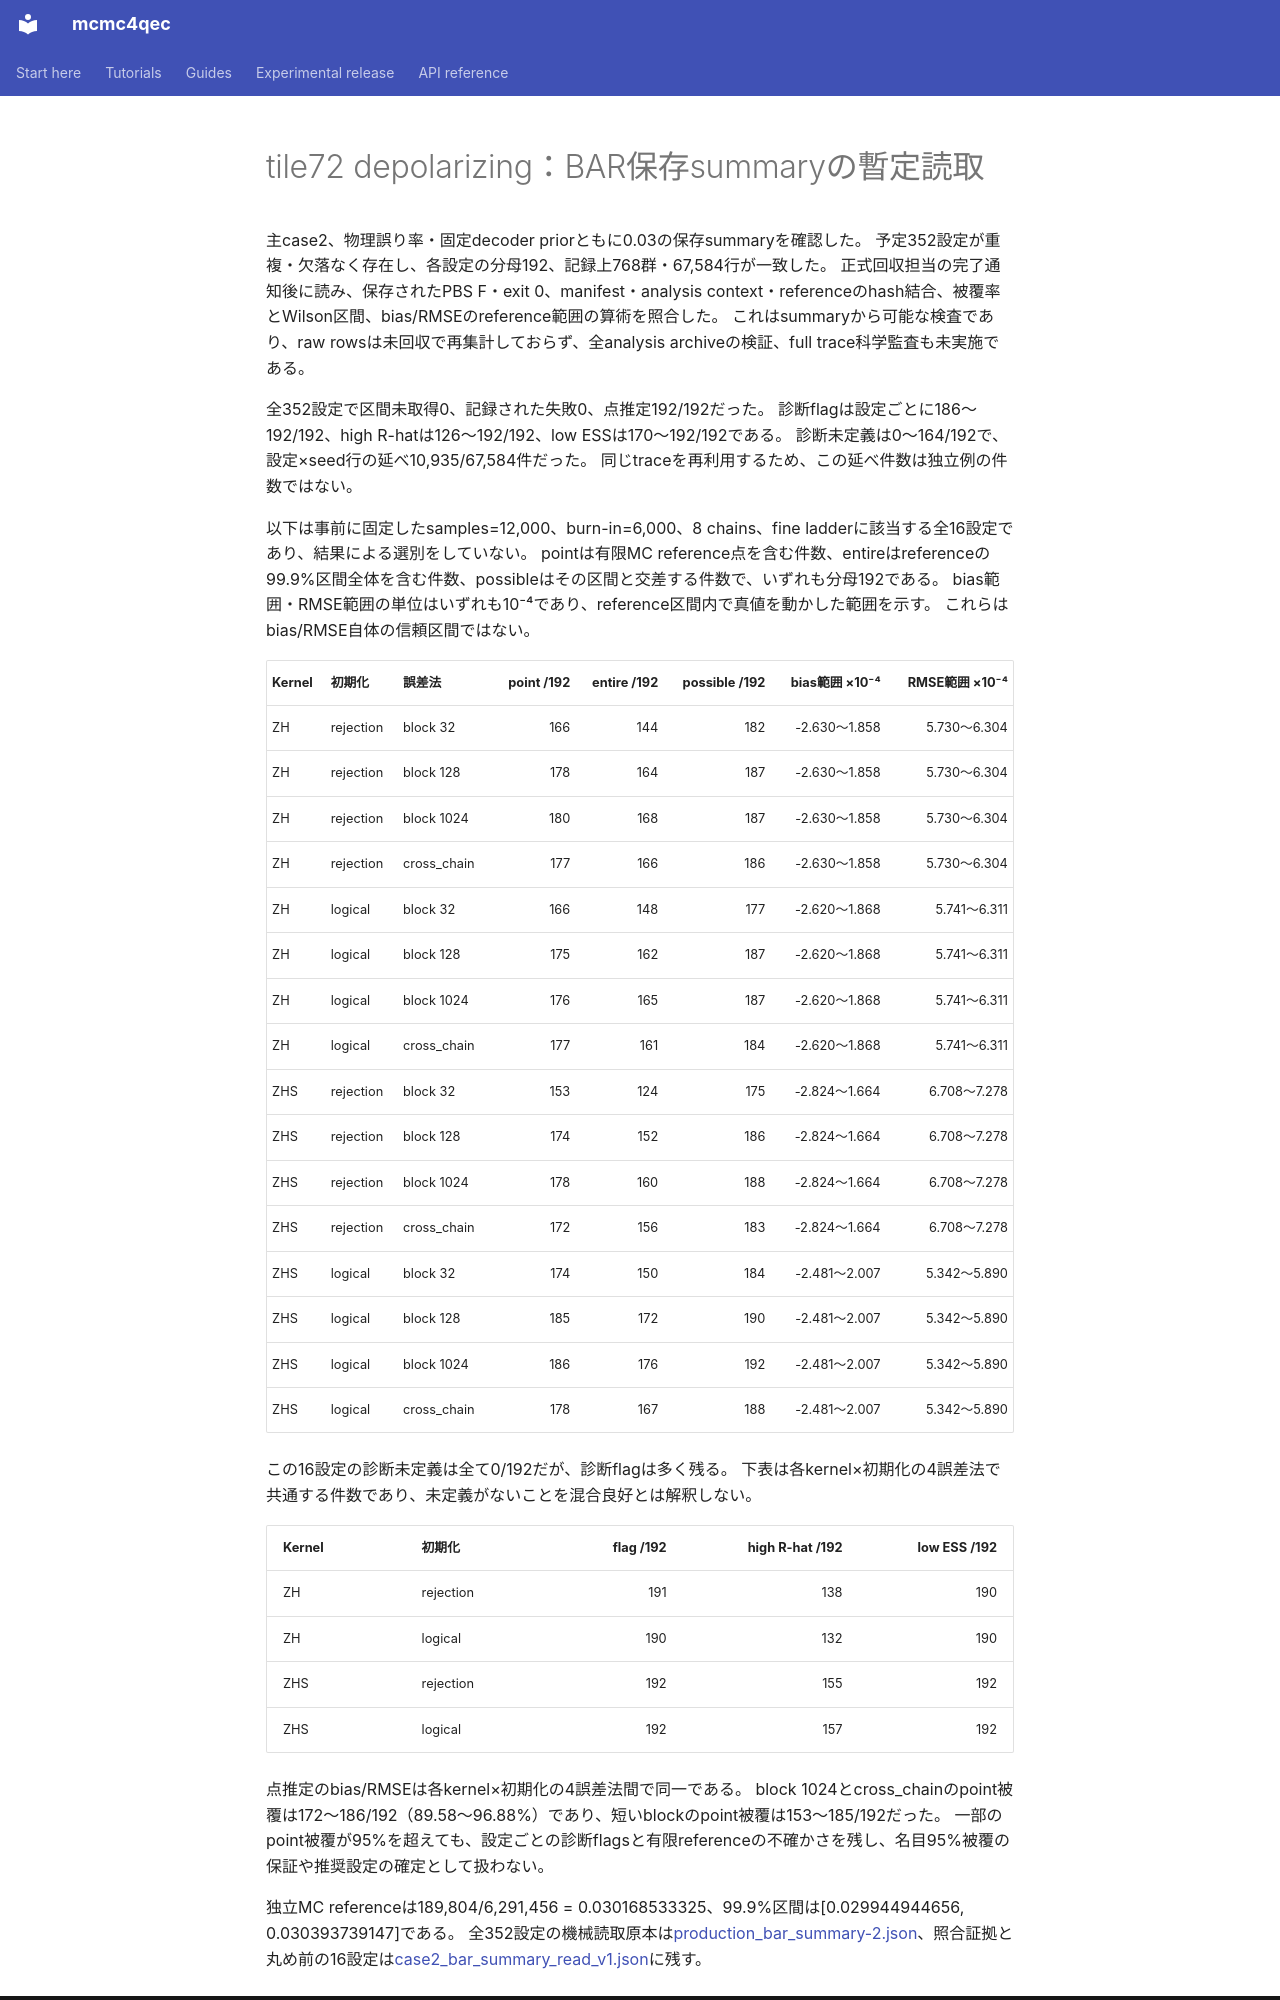

repository: junichiharuna/mcmc4qec · page: wp/data_tile_validation_2026-10-17/case2_bar_summary_read_v1_ja/index.html · generator: mkdocs

# tile72 depolarizing：BAR保存summaryの暫定読取

主case2、物理誤り率・固定decoder priorともに0.03の保存summaryを確認した。
予定352設定が重複・欠落なく存在し、各設定の分母192、記録上768群・67,584行が一致した。
正式回収担当の完了通知後に読み、保存されたPBS F・exit 0、manifest・analysis context・referenceのhash結合、被覆率とWilson区間、bias/RMSEのreference範囲の算術を照合した。
これはsummaryから可能な検査であり、raw rowsは未回収で再集計しておらず、全analysis archiveの検証、full trace科学監査も未実施である。

全352設定で区間未取得0、記録された失敗0、点推定192/192だった。
診断flagは設定ごとに186〜192/192、high R-hatは126〜192/192、low ESSは170〜192/192である。
診断未定義は0〜164/192で、設定×seed行の延べ10,935/67,584件だった。
同じtraceを再利用するため、この延べ件数は独立例の件数ではない。

以下は事前に固定したsamples=12,000、burn-in=6,000、8 chains、fine ladderに該当する全16設定であり、結果による選別をしていない。
pointは有限MC reference点を含む件数、entireはreferenceの99.9%区間全体を含む件数、possibleはその区間と交差する件数で、いずれも分母192である。
bias範囲・RMSE範囲の単位はいずれも10⁻⁴であり、reference区間内で真値を動かした範囲を示す。
これらはbias/RMSE自体の信頼区間ではない。

| Kernel | 初期化 | 誤差法 | point /192 | entire /192 | possible /192 | bias範囲 ×10⁻⁴ | RMSE範囲 ×10⁻⁴ |
|---|---|---|---:|---:|---:|---:|---:|
| ZH | rejection | block 32 | 166 | 144 | 182 | -2.630〜1.858 | 5.730〜6.304 |
| ZH | rejection | block 128 | 178 | 164 | 187 | -2.630〜1.858 | 5.730〜6.304 |
| ZH | rejection | block 1024 | 180 | 168 | 187 | -2.630〜1.858 | 5.730〜6.304 |
| ZH | rejection | cross_chain | 177 | 166 | 186 | -2.630〜1.858 | 5.730〜6.304 |
| ZH | logical | block 32 | 166 | 148 | 177 | -2.620〜1.868 | 5.741〜6.311 |
| ZH | logical | block 128 | 175 | 162 | 187 | -2.620〜1.868 | 5.741〜6.311 |
| ZH | logical | block 1024 | 176 | 165 | 187 | -2.620〜1.868 | 5.741〜6.311 |
| ZH | logical | cross_chain | 177 | 161 | 184 | -2.620〜1.868 | 5.741〜6.311 |
| ZHS | rejection | block 32 | 153 | 124 | 175 | -2.824〜1.664 | 6.708〜7.278 |
| ZHS | rejection | block 128 | 174 | 152 | 186 | -2.824〜1.664 | 6.708〜7.278 |
| ZHS | rejection | block 1024 | 178 | 160 | 188 | -2.824〜1.664 | 6.708〜7.278 |
| ZHS | rejection | cross_chain | 172 | 156 | 183 | -2.824〜1.664 | 6.708〜7.278 |
| ZHS | logical | block 32 | 174 | 150 | 184 | -2.481〜2.007 | 5.342〜5.890 |
| ZHS | logical | block 128 | 185 | 172 | 190 | -2.481〜2.007 | 5.342〜5.890 |
| ZHS | logical | block 1024 | 186 | 176 | 192 | -2.481〜2.007 | 5.342〜5.890 |
| ZHS | logical | cross_chain | 178 | 167 | 188 | -2.481〜2.007 | 5.342〜5.890 |

この16設定の診断未定義は全て0/192だが、診断flagは多く残る。
下表は各kernel×初期化の4誤差法で共通する件数であり、未定義がないことを混合良好とは解釈しない。

| Kernel | 初期化 | flag /192 | high R-hat /192 | low ESS /192 |
|---|---|---:|---:|---:|
| ZH | rejection | 191 | 138 | 190 |
| ZH | logical | 190 | 132 | 190 |
| ZHS | rejection | 192 | 155 | 192 |
| ZHS | logical | 192 | 157 | 192 |

点推定のbias/RMSEは各kernel×初期化の4誤差法間で同一である。
block 1024とcross_chainのpoint被覆は172〜186/192（89.58〜96.88%）であり、短いblockのpoint被覆は153〜185/192だった。
一部のpoint被覆が95%を超えても、設定ごとの診断flagsと有限referenceの不確かさを残し、名目95%被覆の保証や推奨設定の確定として扱わない。
